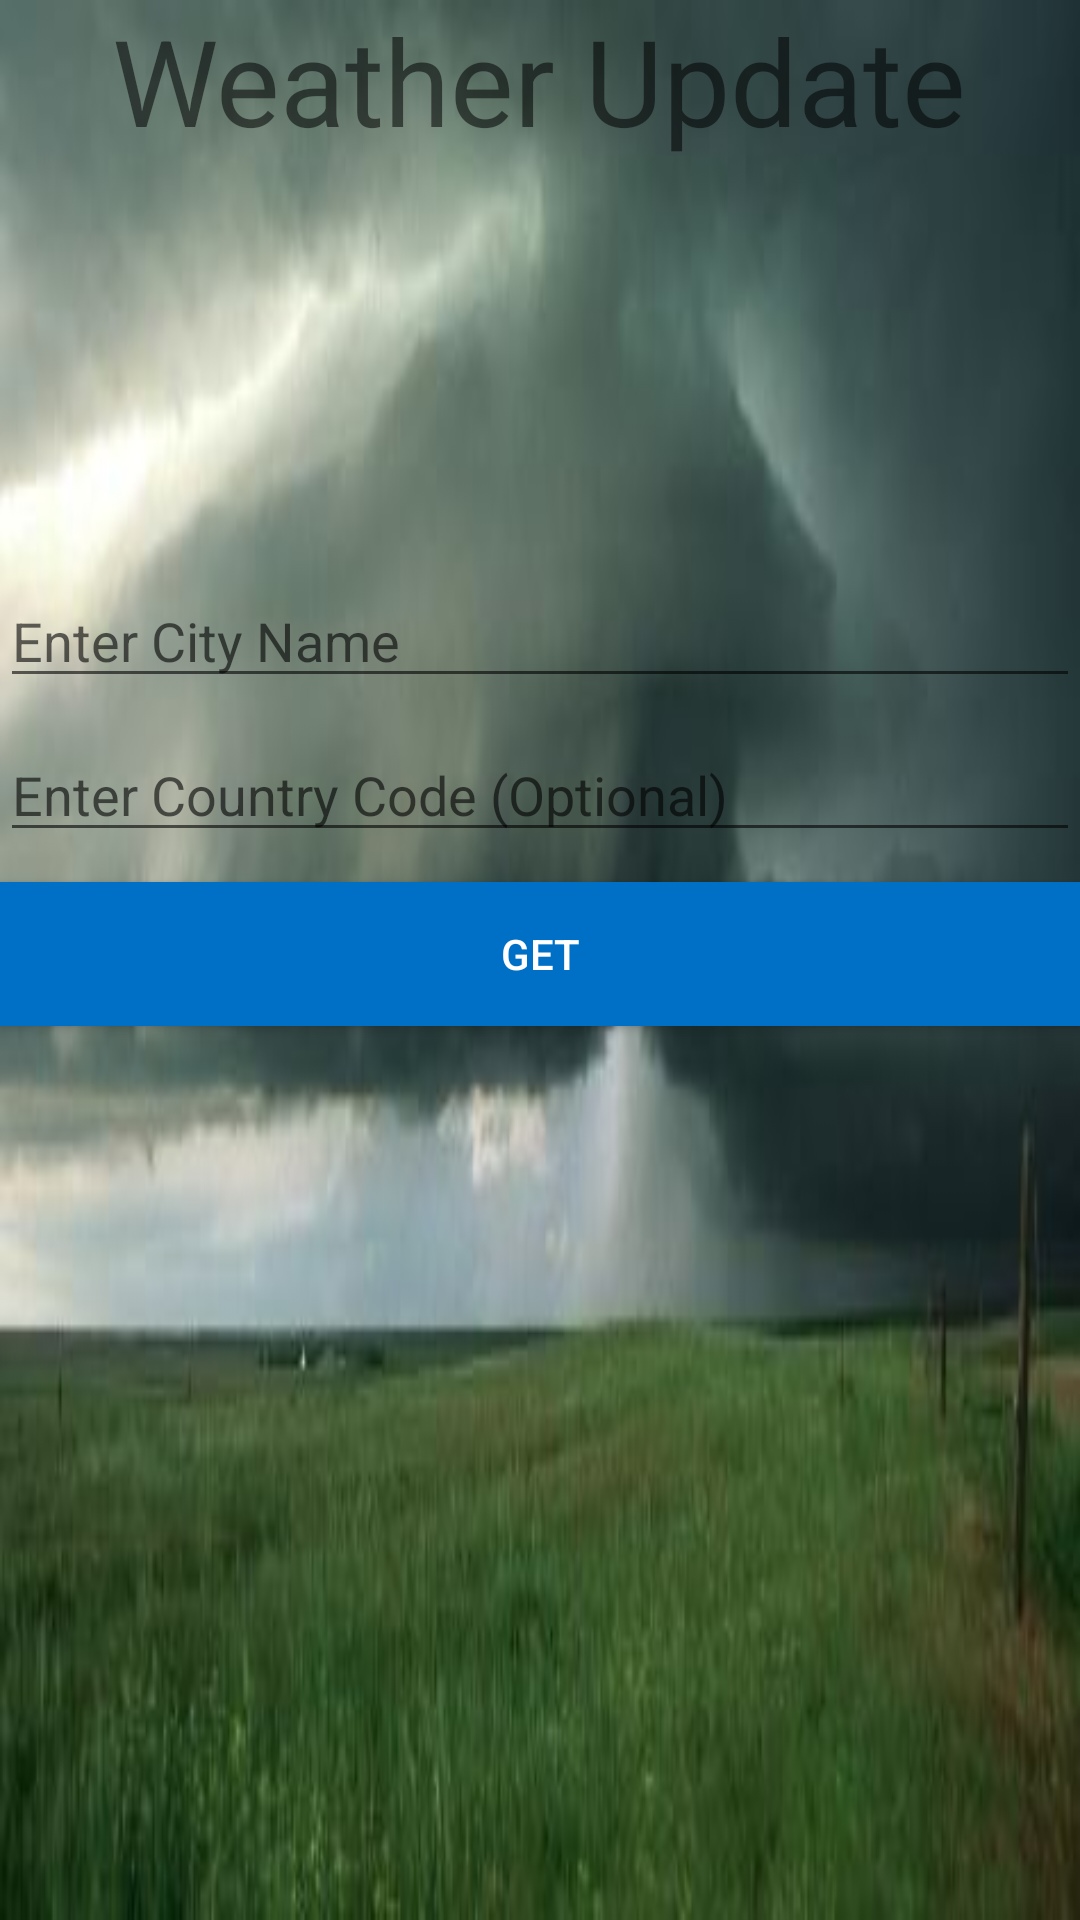

Android layout source for this screen:
<!-- AndroidManifest.xml: application theme Theme.Toolkit1 -->
<!-- res/layout/activity_weat.xml -->
<?xml version="1.0" encoding="utf-8"?>
<LinearLayout xmlns:android="http://schemas.android.com/apk/res/android"
    xmlns:app="http://schemas.android.com/apk/res-auto"
    xmlns:tools="http://schemas.android.com/tools"
    android:layout_width="match_parent"
    android:layout_height="match_parent"
    android:background="@drawable/wer"

    android:orientation="vertical"
    tools:context=".weat">
    <TextView
        android:layout_width="wrap_content"
        android:layout_height="wrap_content"
        android:layout_gravity="center"
        android:textSize="40sp"
        android:text="Weather Update"/>
    <LinearLayout
        android:layout_width="match_parent"
        android:layout_height="match_parent"
        android:gravity="center"
        android:orientation="vertical">
        <View
            android:layout_width="match_parent"
            android:layout_height="0dp"
            android:layout_weight="1">
        </View>
        <EditText
            android:layout_width="match_parent"
            android:layout_height="wrap_content"
            android:id="@+id/etCity"
            android:layout_marginBottom="10dp"
            android:ems="10"
            android:hint="Enter City Name"
            android:inputType="textPersonName" />
        <EditText
            android:layout_width="match_parent"
            android:layout_height="wrap_content"
            android:id="@+id/etCountry"
            android:layout_marginBottom="10dp"
            android:ems="10"
            android:hint="Enter Country Code (Optional)"
            android:inputType="textPersonName" />
        <Button
            android:layout_width="match_parent"
            android:layout_height="wrap_content"
            android:id="@+id/btnGet"
            android:layout_marginBottom="10dp"
            android:background="#0070c7"
            android:textColor="@android:color/white"
            android:onClick="getWeatherDetails"
            android:text="Get"
            app:backgroundTint="@null" />
        <ScrollView
            android:layout_width="match_parent"
            android:layout_height="150dp">
            <TextView
                android:layout_width="match_parent"
                android:layout_height="wrap_content"
                android:id="@+id/tvResult" />
        </ScrollView>
        <View
            android:layout_width="match_parent"
            android:layout_height="0dp"
            android:layout_weight="1">
        </View>

    </LinearLayout>

</LinearLayout>
<!-- resources referenced by this layout -->
<resources>
  <!-- drawable wer: jpg bitmap (drawable, 18837 bytes) -->
  <style name="Theme.Toolkit1" parent="Theme.MaterialComponents.DayNight.DarkActionBar">
          
          <item name="colorPrimary">@color/purple_500</item>
          <item name="colorPrimaryVariant">@color/purple_700</item>
          <item name="colorOnPrimary">@color/white</item>
          
          <item name="colorSecondary">@color/teal_200</item>
          <item name="colorSecondaryVariant">@color/teal_700</item>
          <item name="colorOnSecondary">@color/black</item>
          
          <item name="android:statusBarColor" tools:targetApi="l">?attr/colorPrimaryVariant</item>
          
      </style>
  <!-- not gathered from this repository: default colours our renderer supplied (Android Studio template values) -->
  <color name="purple_500">#FF6200EE</color>
  <color name="purple_700">#FF3700B3</color>
  <color name="teal_200">#FF03DAC5</color>
  <color name="teal_700">#FF018786</color>
  <color name="black">#FF000000</color>
  <color name="white">#FFFFFFFF</color>
</resources>
